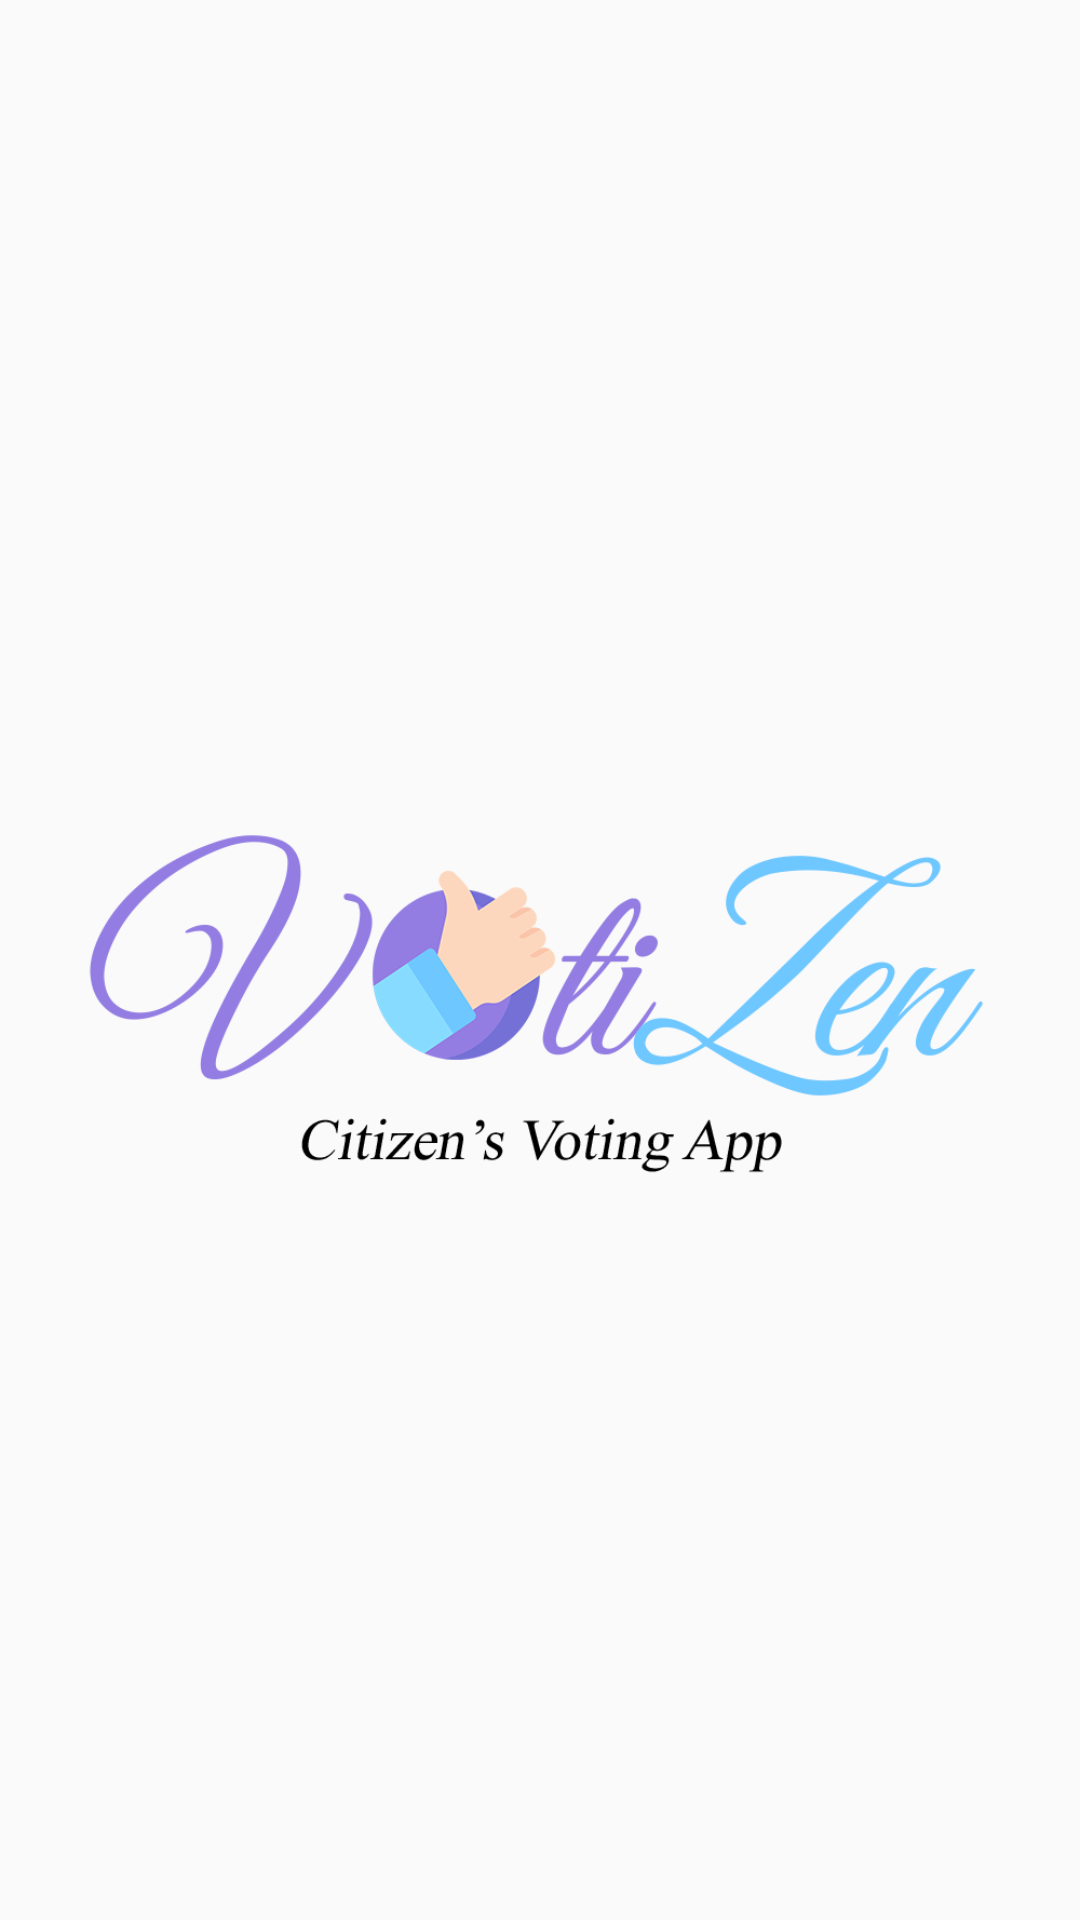

Reconstruct the res/layout file that produces this screen, plus the resources it refers to.
<!-- AndroidManifest.xml: application theme AppTheme -->
<!-- res/layout/activity_main.xml -->
<?xml version="1.0" encoding="utf-8"?>
<android.support.constraint.ConstraintLayout xmlns:android="http://schemas.android.com/apk/res/android"
    xmlns:app="http://schemas.android.com/apk/res-auto"
    xmlns:tools="http://schemas.android.com/tools"
    android:layout_width="match_parent"
    android:layout_height="match_parent"
    tools:context=".MainActivity">

    <ImageView
        android:id="@+id/imageView2"
        android:layout_width="wrap_content"
        android:layout_height="wrap_content"
        android:layout_marginStart="140dp"
        android:layout_marginLeft="140dp"
        android:layout_marginTop="50dp"
        android:layout_marginEnd="140dp"
        android:layout_marginRight="140dp"
        app:layout_constraintBottom_toBottomOf="parent"
        app:layout_constraintEnd_toEndOf="parent"
        app:layout_constraintStart_toStartOf="parent"
        app:layout_constraintTop_toTopOf="parent"
        app:srcCompat="@drawable/votizen" />
</android.support.constraint.ConstraintLayout>
<!-- resources referenced by this layout -->
<resources>
  <!-- drawable votizen: png bitmap (drawable-v24, 56381 bytes) -->
  <style name="AppTheme" parent="Theme.AppCompat.Light.NoActionBar">
          
          <item name="colorPrimary">@color/colorPrimary</item>
          <item name="colorPrimaryDark">@color/colorPrimaryDark</item>
          <item name="colorAccent">@color/colorAccent</item>
      </style>
  <color name="colorPrimary">#008577</color>
  <color name="colorPrimaryDark">#00574B</color>
  <color name="colorAccent">#D81B60</color>
</resources>
